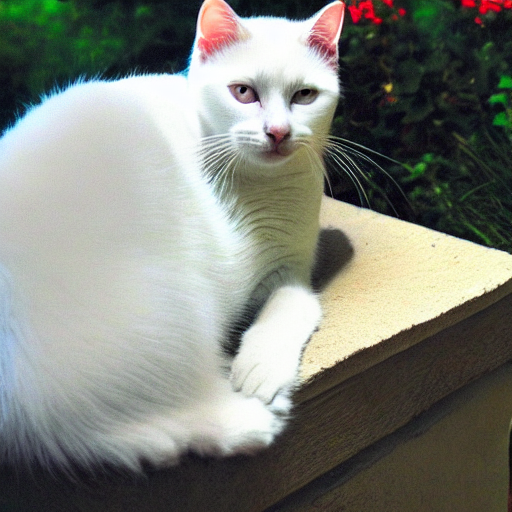
Generation parameters embedded in this image by AUTOMATIC1111 Stable Diffusion web UI or a fork of it (Forge, ...) (PNG 'parameters' text chunk):
white cat
Steps: 50, Sampler: DDIM, CFG scale: 10, Seed: 259283360, Size: 512x512, Model hash: ef705f43, Batch size: 2, Batch pos: 0